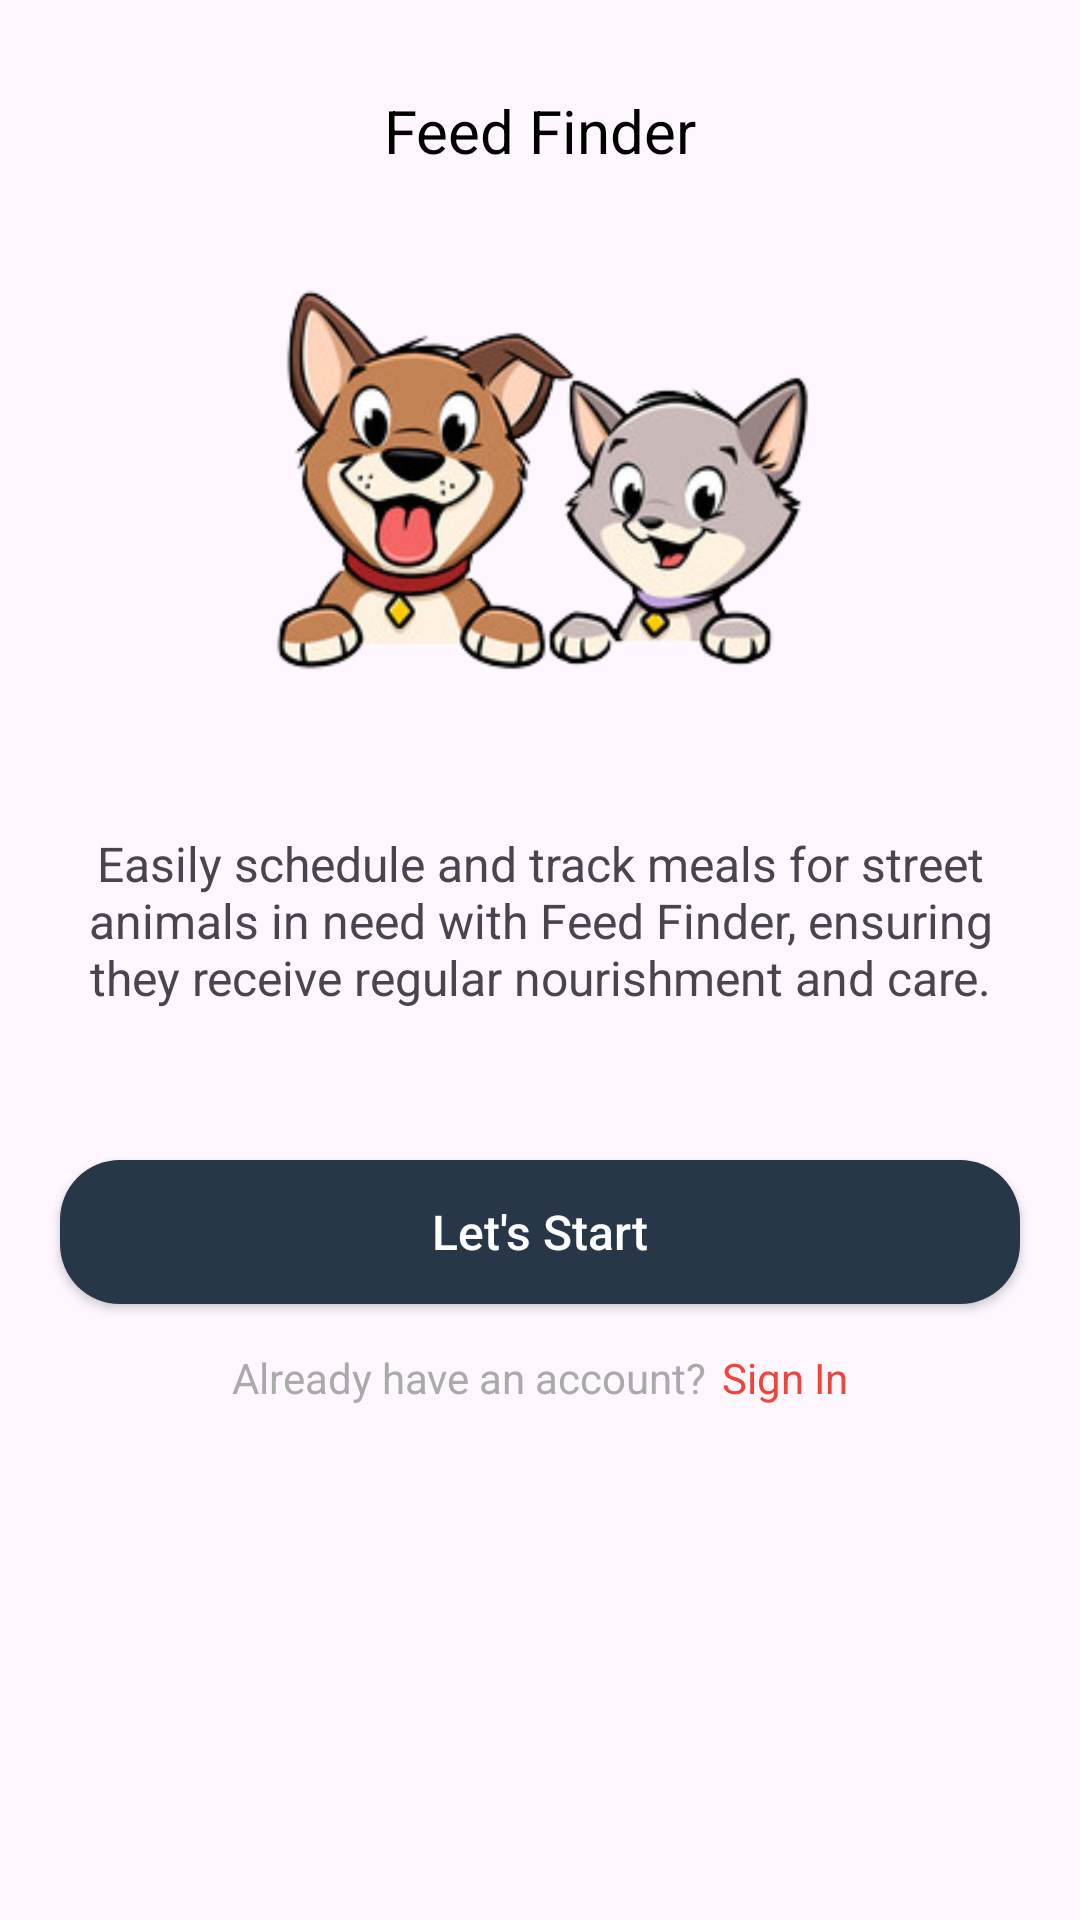

Write the Android layout XML for this screen, with the resource values it uses.
<!-- AndroidManifest.xml: application theme Theme.FeedFinder -->
<!-- res/layout/fragment_init.xml -->
<?xml version="1.0" encoding="utf-8"?>
<LinearLayout
    android:orientation="vertical"
    xmlns:android="http://schemas.android.com/apk/res/android"
    xmlns:tools="http://schemas.android.com/tools"
    android:layout_width="match_parent"
    android:layout_height="match_parent"
    tools:context=".authentication.InitFragment">

    <TextView
        android:layout_width="match_parent"
        android:layout_height="wrap_content"
        android:text="@string/app_name"
        android:textAlignment="center"
        android:layout_marginTop="30dp"
        android:textColor="@color/black"
        android:textSize="20sp"
        android:layout_marginStart="20dp"
        android:layout_marginEnd="20dp"/>

    <ImageView
        android:layout_width="match_parent"
        android:layout_height="200dp"
        android:src="@drawable/cats_and_dog"
        android:layout_margin="10dp"/>

    <TextView
        android:layout_width="match_parent"
        android:layout_height="wrap_content"
        android:text="@string/init_text_animal"
        android:layout_marginStart="20dp"
        android:layout_marginEnd="20dp"
        android:textAlignment="center"
        android:textSize="16sp"/>

    <androidx.appcompat.widget.AppCompatButton
        android:id="@+id/goToSignUpBtn"
        android:layout_width="match_parent"
        android:layout_height="wrap_content"
        android:layout_marginTop="50dp"
        android:text="@string/let_s_start"
        android:textAllCaps="false"
        android:backgroundTint="@color/dark"
        android:textColor="@color/white"
        android:textSize="16sp"
        android:background="@drawable/bottom_shape"
        android:layout_marginStart="20dp"
        android:layout_marginEnd="20dp"/>


    <LinearLayout
        android:layout_width="wrap_content"
        android:layout_height="wrap_content"
        android:layout_gravity="center"
        android:layout_marginHorizontal="25dp"
        android:layout_marginTop="15dp"
        android:orientation="horizontal">

        <TextView
            android:layout_width="wrap_content"
            android:layout_height="wrap_content"
            android:textColor="@android:color/darker_gray"
            android:text="@string/already_have_an_account"/>

        <TextView
            android:id="@+id/goToSignInText"
            android:layout_width="wrap_content"
            android:layout_height="wrap_content"
            android:layout_gravity="center"
            android:layout_marginStart="5dp"
            android:text="@string/sign_in"
            android:textColor="#F44336"/>

    </LinearLayout>


</LinearLayout>
<!-- resources referenced by this layout -->
<resources>
  <color name="black">#FF000000</color>
  <color name="dark">#283747</color>
  <color name="white">#FFFFFFFF</color>
  <!-- drawable bottom_shape (drawable) -->
  <?xml version="1.0" encoding="utf-8"?>
  <shape xmlns:android="http://schemas.android.com/apk/res/android">
  
      <corners android:radius="20dp"/>
  
      <solid android:color="@color/dark"/>
  </shape>
  <!-- drawable cats_and_dog: png bitmap (drawable, 59029 bytes) -->
  <string name="already_have_an_account">Already have an account?</string>
  <string name="app_name">Feed Finder</string>
  <string name="init_text_animal">Easily schedule and track meals for street animals in need with Feed Finder, ensuring they receive regular nourishment and care.</string>
  <string name="let_s_start">Let\'s Start</string>
  <string name="sign_in">Sign In</string>
  <style name="Theme.FeedFinder" parent="Base.Theme.FeedFinder" />
  <style name="Base.Theme.FeedFinder" parent="Theme.Material3.DayNight.NoActionBar">
          
          <item name="colorPrimary">@color/dark</item>
      </style>
</resources>
